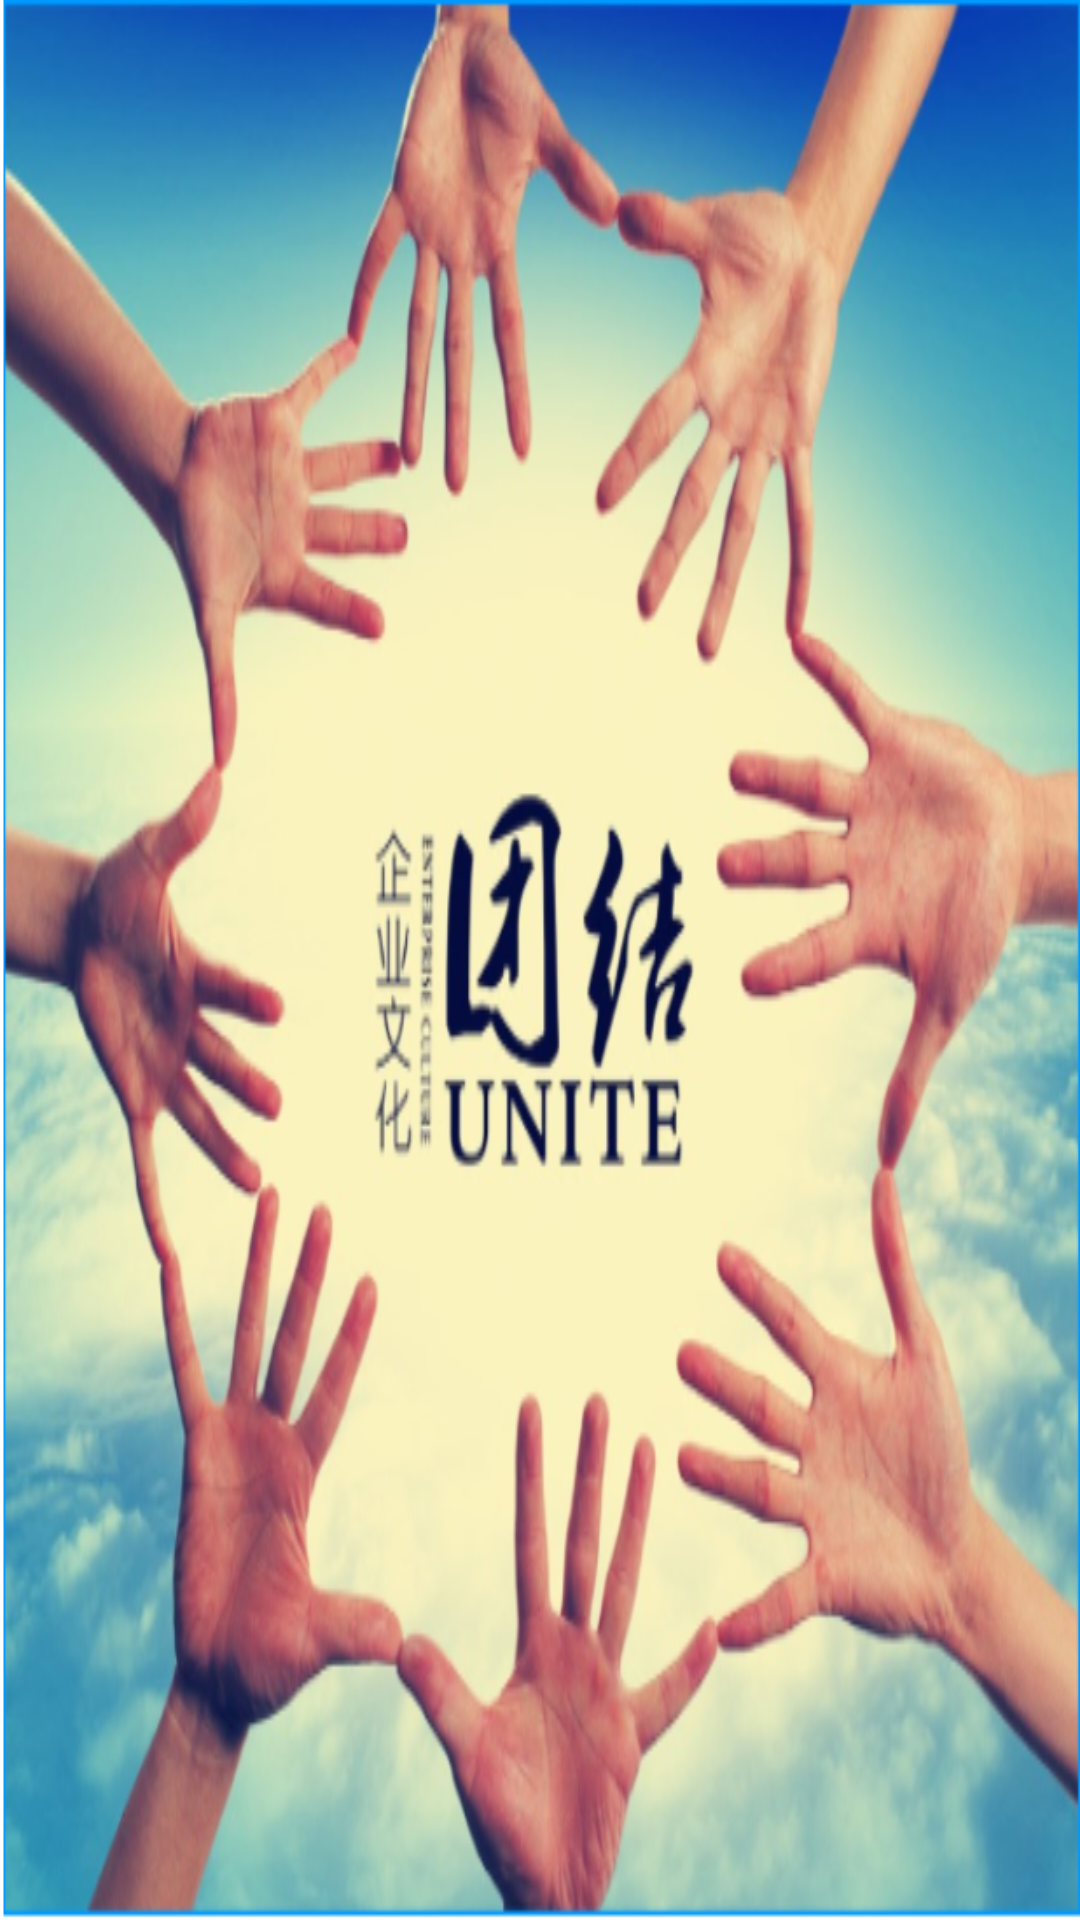

Android layout source for this screen:
<!-- AndroidManifest.xml: activity theme android:Theme.Black.NoTitleBar.Fullscreen -->
<!-- res/layout/fragment_initialize.xml -->
<FrameLayout xmlns:android="http://schemas.android.com/apk/res/android"
    xmlns:tools="http://schemas.android.com/tools"
    android:layout_width="match_parent"
    android:layout_height="match_parent"
    tools:context="com.jiaying.mediatable.fragment.InitializeFragment">

    <ImageView
        android:layout_width="match_parent"
        android:layout_height="match_parent"
        android:background="@mipmap/init"
        android:scaleType="fitXY" />

</FrameLayout>
<!-- resources referenced by this layout -->
<resources>
  <!-- mipmap init: png bitmap (mipmap-xhdpi, 359904 bytes) -->
</resources>
